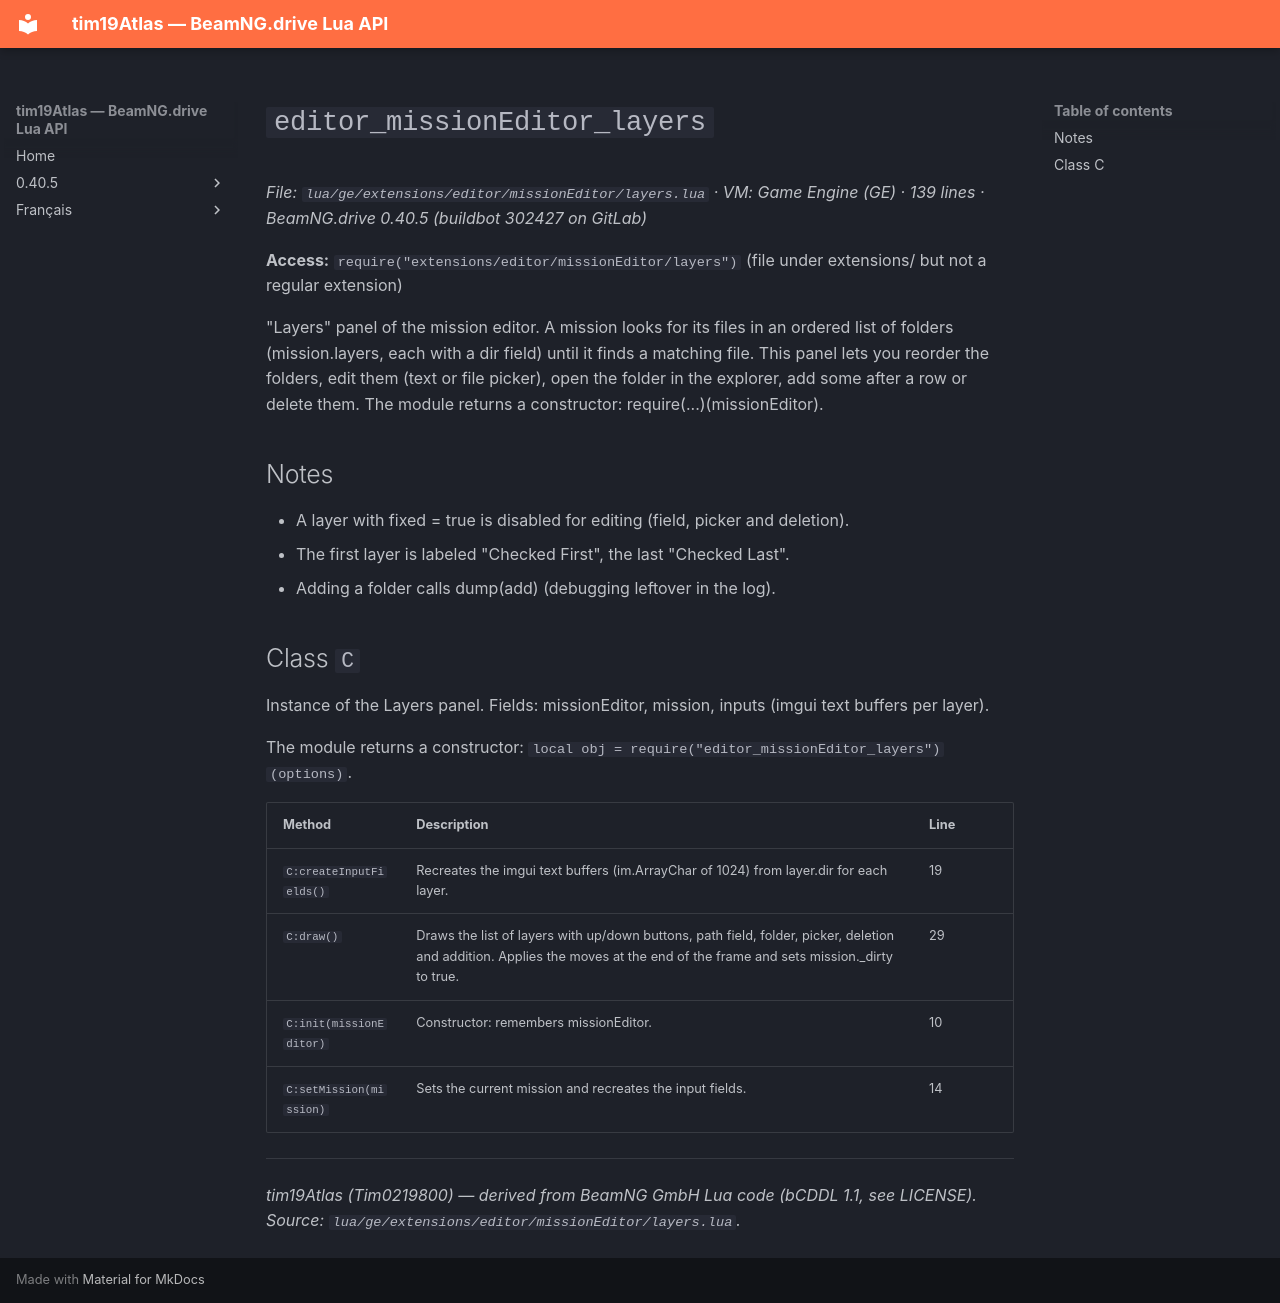

repository: Tim0219800/beamng-lua-atlas · page: 0.40.5/ge/extensions/editor/missionEditor/layers.html · generator: mkdocs

# `editor_missionEditor_layers`

*File: `lua/ge/extensions/editor/missionEditor/layers.lua` · VM: Game Engine (GE) · 139 lines · BeamNG.drive 0.40.5 (buildbot 302427 on GitLab)*

**Access:** `require("extensions/editor/missionEditor/layers")` (file under extensions/ but not a regular extension)

"Layers" panel of the mission editor. A mission looks for its files in an ordered list of folders (mission.layers, each with a dir field) until it finds a matching file. This panel lets you reorder the folders, edit them (text or file picker), open the folder in the explorer, add some after a row or delete them. The module returns a constructor: require(...)(missionEditor).

## Notes

- A layer with fixed = true is disabled for editing (field, picker and deletion).
- The first layer is labeled "Checked First", the last "Checked Last".
- Adding a folder calls dump(add) (debugging leftover in the log).

## Class `C`

Instance of the Layers panel. Fields: missionEditor, mission, inputs (imgui text buffers per layer).

The module returns a constructor: `local obj = require("editor_missionEditor_layers")(options)`.

| Method | Description | Line |
|---|---|---|
| `C:createInputFields()` | Recreates the imgui text buffers (im.ArrayChar of 1024) from layer.dir for each layer. | 19 |
| `C:draw()` | Draws the list of layers with up/down buttons, path field, folder, picker, deletion and addition. Applies the moves at the end of the frame and sets mission._dirty to true. | 29 |
| `C:init(missionEditor)` | Constructor: remembers missionEditor. | 10 |
| `C:setMission(mission)` | Sets the current mission and recreates the input fields. | 14 |

---
*tim19Atlas (Tim0219800) — derived from BeamNG GmbH Lua code (bCDDL 1.1, see LICENSE). Source: `lua/ge/extensions/editor/missionEditor/layers.lua`.*
